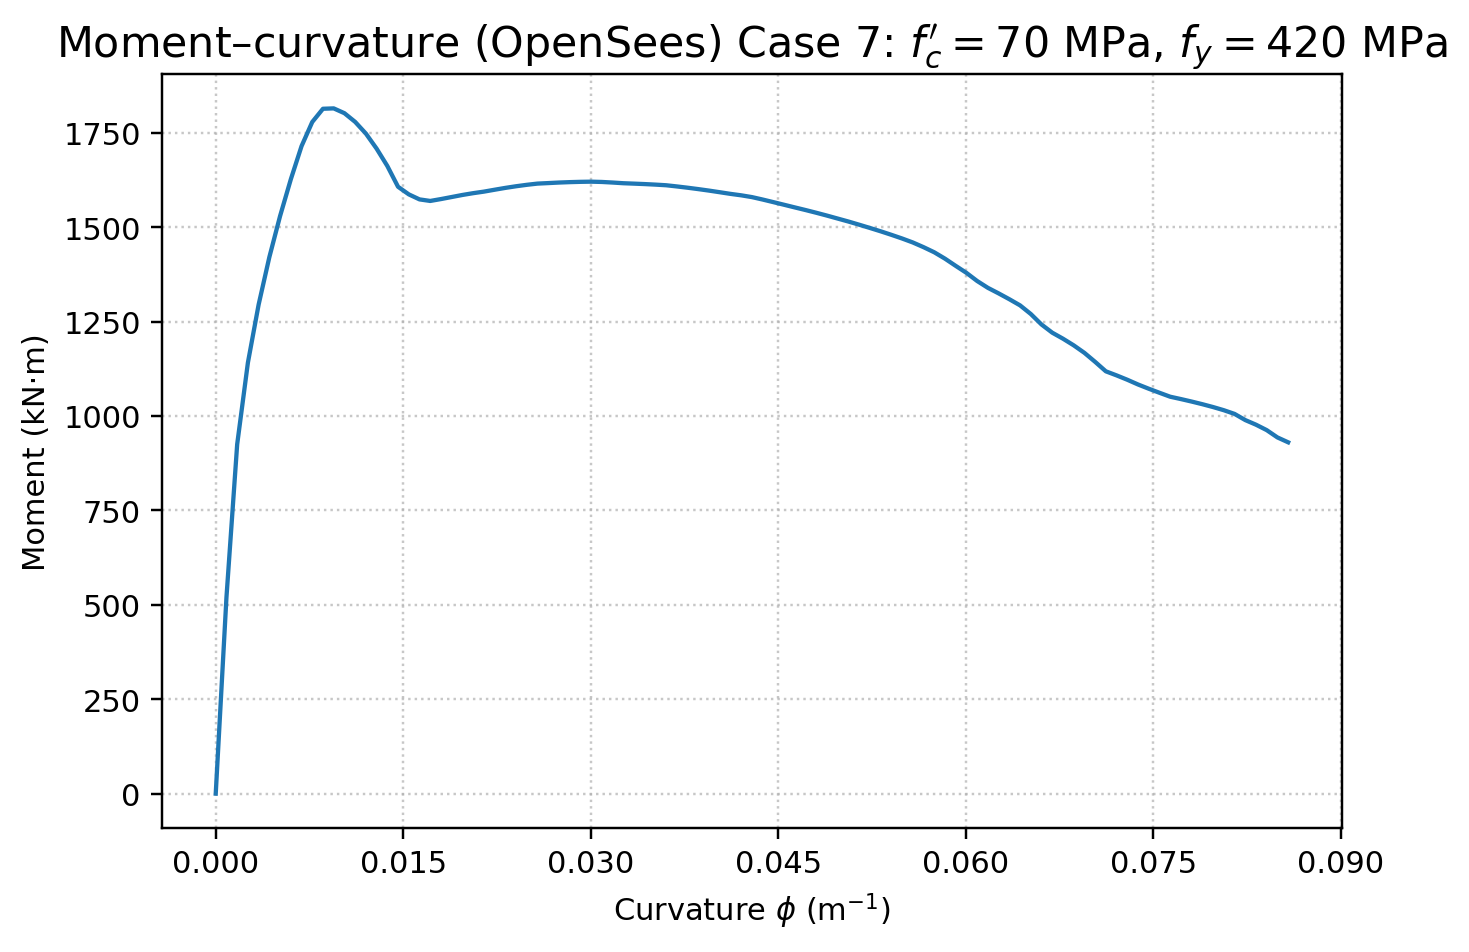

The table this chart was drawn from, first rows:
curvature_1_per_m, curvature_1_per_mm, moment_kNm
-2.224447997042011938e-20, -2.224447997042011808e-23, -7.639755494892597673e-14
8.577964163171941225e-04, 8.577964163171941326e-07, 5.198007030708230332e+02
1.715592832634388245e-03, 1.715592832634388265e-06, 9.250530730204512793e+02
2.573389248951582584e-03, 2.573389248951582398e-06, 1.141372326054369978e+03
3.431185665268776490e-03, 3.431185665268776531e-06, 1.295036682120130081e+03
4.288982081585970829e-03, 4.288982081585971087e-06, 1.420775919191203457e+03
5.146778497903166036e-03, 5.146778497903165643e-06, 1.529541748896667741e+03
6.004574914220359508e-03, 6.004574914220359352e-06, 1.626720385578739069e+03
6.862371330537552980e-03, 6.862371330537553061e-06, 1.714558462399481641e+03
7.720167746854747319e-03, 7.720167746854747617e-06, 1.778585284380005760e+03
8.577964163171941658e-03, 8.577964163171942173e-06, 1.813655759970766439e+03
9.435760579489136865e-03, 9.435760579489136729e-06, 1.814667712271417940e+03
1.029355699580633207e-02, 1.029355699580633129e-05, 1.801917167061145392e+03
1.115135341212352554e-02, 1.115135341212352584e-05, 1.778894743464156591e+03
1.200914982844072075e-02, 1.200914982844072040e-05, 1.748000366399905261e+03
1.286694624475791422e-02, 1.286694624475791495e-05, 1.708101932713147335e+03
1.372474266107510943e-02, 1.372474266107510951e-05, 1.662178900955780364e+03
1.458253907739230464e-02, 1.458253907739230407e-05, 1.607081775932497749e+03
1.544033549370949811e-02, 1.544033549370949862e-05, 1.586991890169106682e+03
1.629813191002669331e-02, 1.629813191002669318e-05, 1.573656858497325402e+03
1.715592832634388679e-02, 1.715592832634388773e-05, 1.569526469611641005e+03
1.801372474266108373e-02, 1.801372474266108229e-05, 1.574506085973697964e+03
1.887152115897827720e-02, 1.887152115897827685e-05, 1.579933537629523926e+03
1.972931757529547067e-02, 1.972931757529547140e-05, 1.585378009530084682e+03
2.058711399161266761e-02, 2.058711399161266596e-05, 1.590100664626002299e+03
2.144491040792986108e-02, 2.144491040792986052e-05, 1.594198277559017697e+03
2.230270682424705456e-02, 2.230270682424705507e-05, 1.599219695879636220e+03
2.316050324056424803e-02, 2.316050324056424963e-05, 1.604076691175618407e+03
2.401829965688144497e-02, 2.401829965688144418e-05, 1.608423291291056557e+03
2.487609607319863844e-02, 2.487609607319863874e-05, 1.612243364056736027e+03
2.573389248951583191e-02, 2.573389248951583330e-05, 1.615467720183308074e+03
2.659168890583302886e-02, 2.659168890583302785e-05, 1.616823505355776206e+03
2.744948532215022233e-02, 2.744948532215022241e-05, 1.618264496264964464e+03
2.830728173846741580e-02, 2.830728173846741696e-05, 1.619346527553904252e+03
2.916507815478461274e-02, 2.916507815478461152e-05, 1.620128538503167192e+03
3.002287457110180621e-02, 3.002287457110180608e-05, 1.620590196312587068e+03
3.088067098741899622e-02, 3.088067098741899725e-05, 1.619832247372943129e+03
3.173846740373618969e-02, 3.173846740373619180e-05, 1.618295067572641528e+03
3.259626382005338663e-02, 3.259626382005338636e-05, 1.616483260117512145e+03
3.345406023637058357e-02, 3.345406023637058091e-05, 1.615376524562769191e+03
3.431185665268777357e-02, 3.431185665268777547e-05, 1.614201935643768138e+03
3.516965306900497051e-02, 3.516965306900497003e-05, 1.612779140103979216e+03
3.602744948532216746e-02, 3.602744948532216458e-05, 1.611092256737337721e+03
3.688524590163935746e-02, 3.688524590163935914e-05, 1.607958407793728384e+03
3.774304231795655440e-02, 3.774304231795655369e-05, 1.604557817688774094e+03
3.860083873427375134e-02, 3.860083873427374825e-05, 1.600868179659210909e+03
3.945863515059094134e-02, 3.945863515059094281e-05, 1.596915758414113270e+03
4.031643156690813828e-02, 4.031643156690813736e-05, 1.592620195635429809e+03
4.117422798322533523e-02, 4.117422798322533192e-05, 1.588251663971140488e+03
4.203202439954252523e-02, 4.203202439954252647e-05, 1.584420590094102181e+03
4.288982081585972217e-02, 4.288982081585972103e-05, 1.579708314417573547e+03
4.374761723217691217e-02, 4.374761723217691559e-05, 1.573261205811520995e+03
4.460541364849410911e-02, 4.460541364849411014e-05, 1.566367745043895411e+03
4.546321006481130605e-02, 4.546321006481130470e-05, 1.559396259150893229e+03
4.632100648112849606e-02, 4.632100648112849926e-05, 1.552372653219718131e+03
4.717880289744569300e-02, 4.717880289744569381e-05, 1.545445557881932245e+03
4.803659931376288994e-02, 4.803659931376288837e-05, 1.538233399344128202e+03
4.889439573008007994e-02, 4.889439573008008292e-05, 1.530709209145480827e+03
4.975219214639727688e-02, 4.975219214639727748e-05, 1.522840941801045801e+03
5.060998856271447383e-02, 5.060998856271447204e-05, 1.514984445101249776e+03
... 41 more rows
